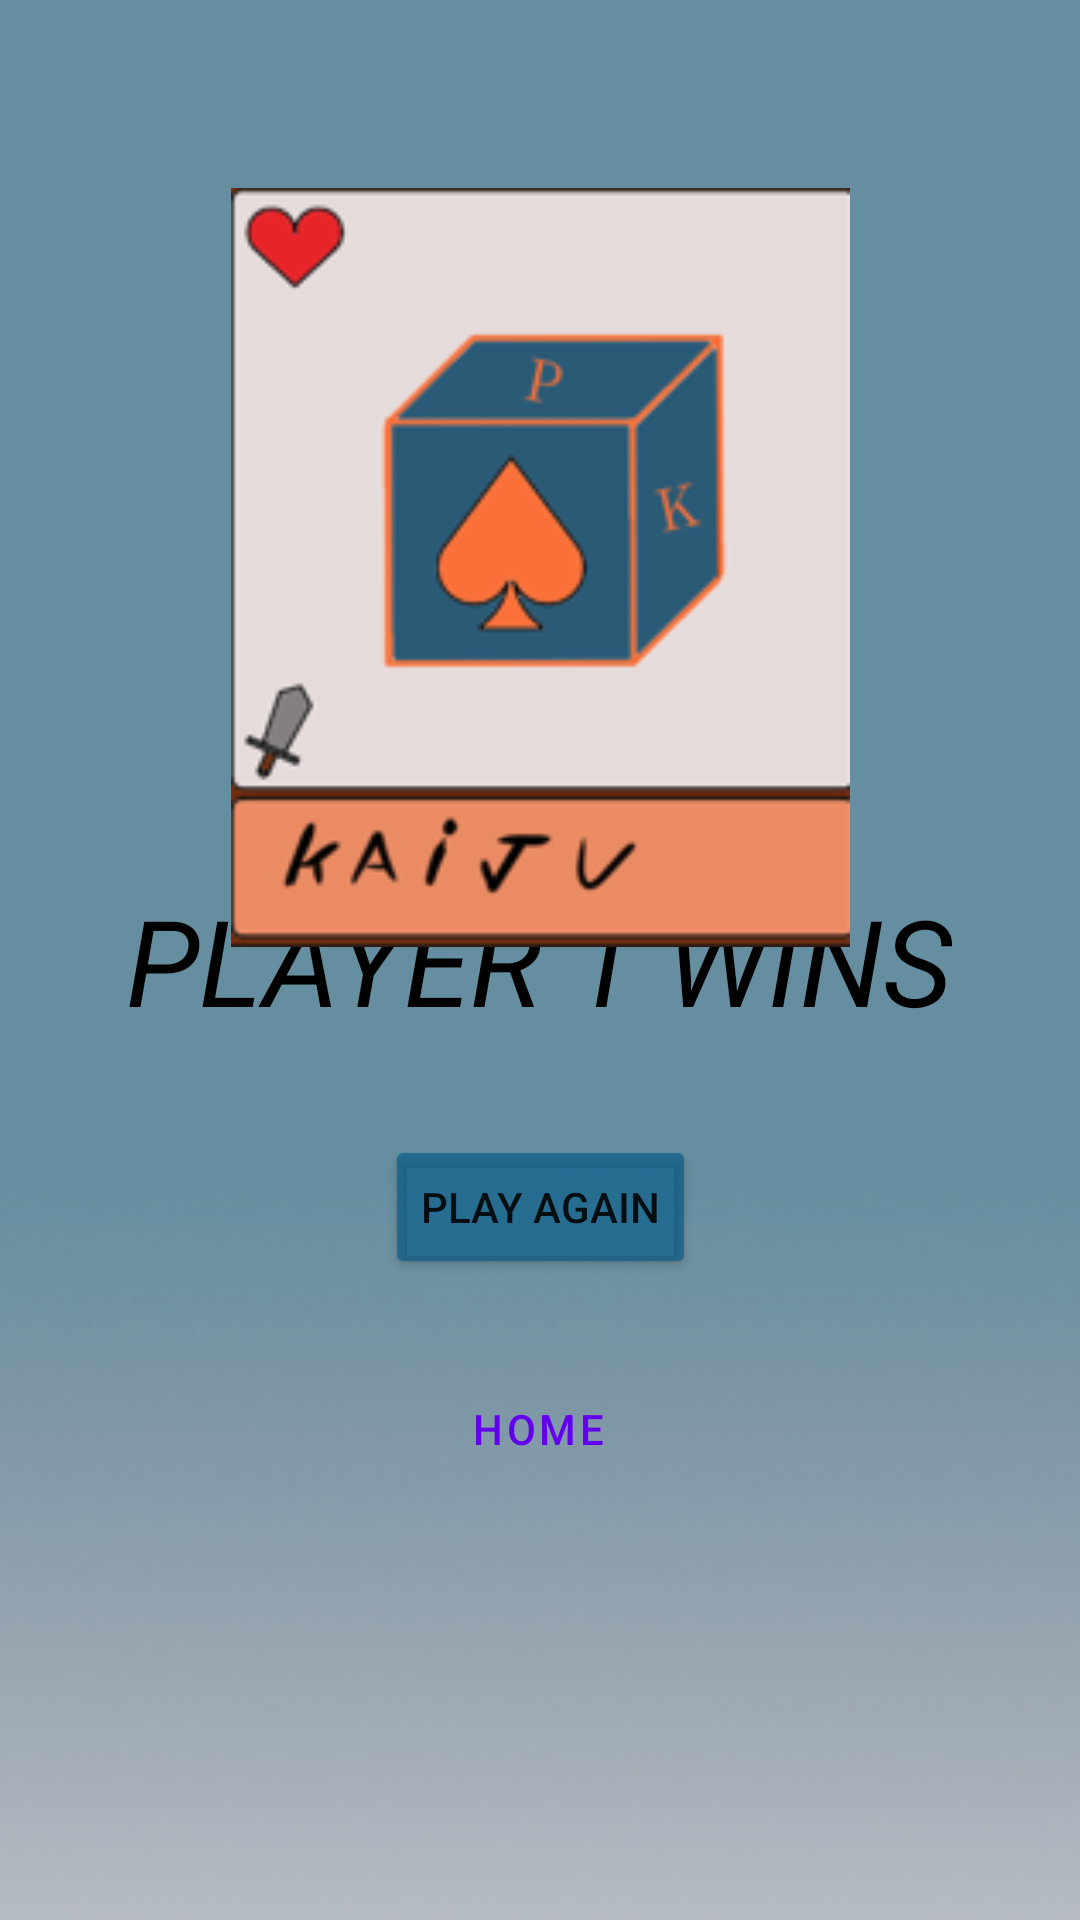

Layout XML and referenced resources for this Android screen:
<!-- AndroidManifest.xml: application theme Theme.Kaiju -->
<!-- res/layout/activity_player1_win.xml -->
<?xml version="1.0" encoding="utf-8"?>
<androidx.constraintlayout.widget.ConstraintLayout xmlns:android="http://schemas.android.com/apk/res/android"
    xmlns:app="http://schemas.android.com/apk/res-auto"
    xmlns:tools="http://schemas.android.com/tools"
    android:layout_width="match_parent"
    android:layout_height="match_parent"
    android:background="@drawable/android_small___1"
    tools:context=".views.Player1Win">

    <TextView
        android:id="@+id/winnerConditionsText"
        android:layout_width="wrap_content"
        android:layout_height="wrap_content"
        android:text="@string/player_1_wins"
        android:textColor="@color/black"
        android:textSize="40dp"
        android:textStyle="italic"
        app:layout_constraintBottom_toBottomOf="parent"
        app:layout_constraintEnd_toEndOf="parent"
        app:layout_constraintHorizontal_bias="0.496"
        app:layout_constraintStart_toStartOf="parent"
        app:layout_constraintTop_toTopOf="parent" />

    <Button
        android:id="@+id/homeButton"
        style="?attr/materialButtonOutlinedStyle"
        android:layout_width="wrap_content"
        android:layout_height="wrap_content"
        android:backgroundTint="@color/white"
        android:text="@string/home"
        app:cornerRadius="20dp"
        app:layout_constraintBottom_toBottomOf="parent"
        app:layout_constraintEnd_toEndOf="parent"
        app:layout_constraintHorizontal_bias="0.498"
        app:layout_constraintStart_toStartOf="parent"
        app:layout_constraintTop_toTopOf="parent"
        app:layout_constraintVertical_bias="0.764"
        app:strokeColor="#673AB7" />

    <Button
        android:id="@+id/playButton"
        android:layout_width="wrap_content"
        android:layout_height="wrap_content"
        android:backgroundTint="#9F015887"
        android:text="@string/play_again"
        app:cornerRadius="20dp"
        app:layout_constraintBottom_toBottomOf="parent"
        app:layout_constraintEnd_toEndOf="parent"
        app:layout_constraintStart_toStartOf="parent"
        app:layout_constraintTop_toTopOf="parent"
        app:layout_constraintVertical_bias="0.639" />

    <ImageView
        android:id="@+id/imageView4"
        android:layout_width="243dp"
        android:layout_height="253dp"
        android:backgroundTint="#9C27B0"
        android:src="@drawable/logogame1"
        app:layout_constraintBottom_toTopOf="@+id/playButton"
        app:layout_constraintEnd_toEndOf="parent"
        app:layout_constraintStart_toStartOf="parent"
        app:layout_constraintTop_toTopOf="parent" />

</androidx.constraintlayout.widget.ConstraintLayout>
<!-- resources referenced by this layout -->
<resources>
  <color name="black">#FF000000</color>
  <color name="white">#FFFFFFFF</color>
  <!-- drawable android_small___1: png bitmap (drawable, 81698 bytes) -->
  <!-- drawable logogame1: png bitmap (drawable, 13021 bytes) -->
  <string name="home">HOME</string>
  <string name="play_again">PLAY AGAIN</string>
  <string name="player_1_wins">PLAYER 1 WINS</string>
  <style name="Theme.Kaiju" parent="Theme.MaterialComponents.DayNight.DarkActionBar">
          
          <item name="colorPrimary">@color/purple_500</item>
          <item name="colorPrimaryVariant">@color/purple_700</item>
          <item name="colorOnPrimary">@color/white</item>
          
          <item name="colorSecondary">@color/teal_200</item>
          <item name="colorSecondaryVariant">@color/teal_700</item>
          <item name="colorOnSecondary">@color/black</item>
          
          <item name="android:statusBarColor">?attr/colorPrimaryVariant</item>
          
      </style>
  <color name="purple_500">#FF6200EE</color>
  <color name="purple_700">#FF3700B3</color>
  <color name="teal_200">#FF03DAC5</color>
  <color name="teal_700">#FF018786</color>
</resources>
